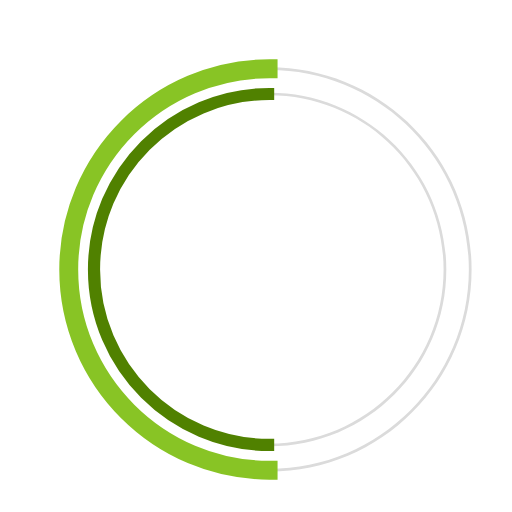
t = 0.00 s
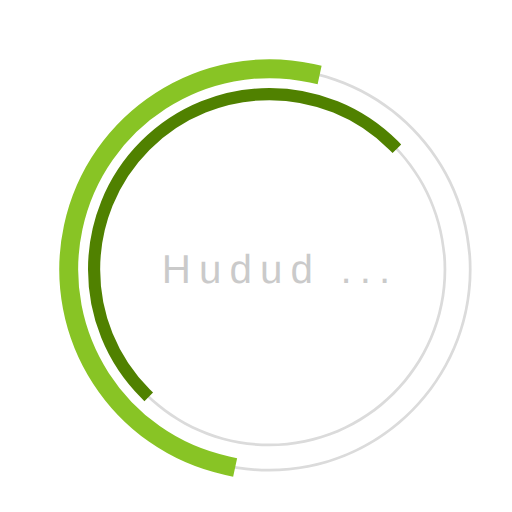
t = 0.23 s
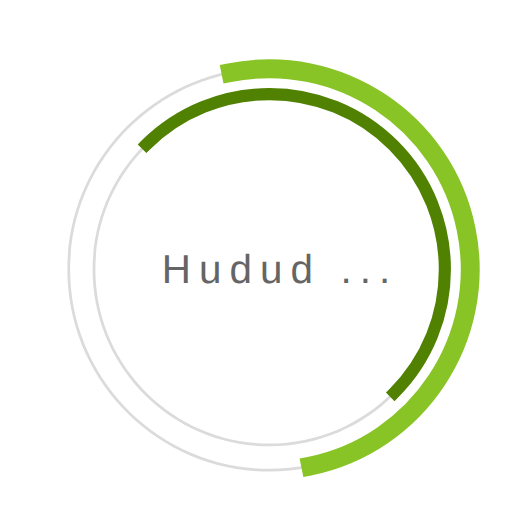
t = 0.68 s
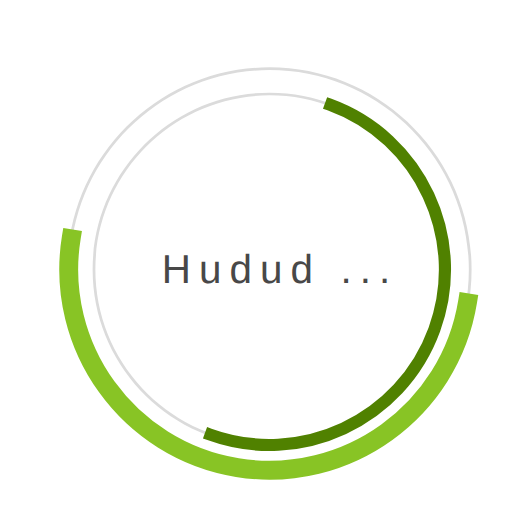
t = 1.00 s
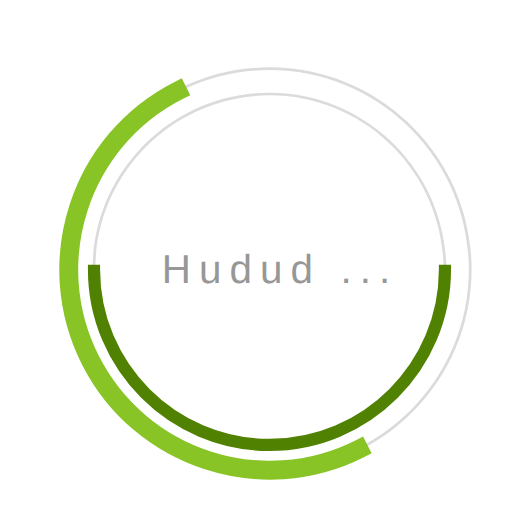
t = 1.35 s
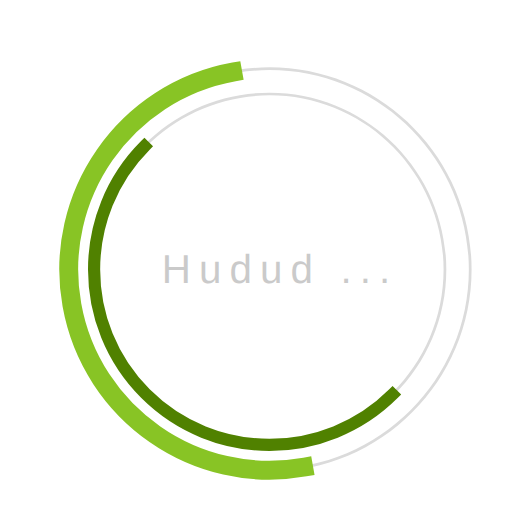
t = 1.58 s

The animated SVG that drew these frames (rendered in a browser with its animation timeline set to each time). Animation: 3 SMIL elements (animate=1,animateTransform=2); one cycle of 2.00 s, repeats indefinitely.

 <svg
  version="1.1"
  id="dc-spinner"
  xmlns="http://www.w3.org/2000/svg"
  x="0px" y="0px"
 width="150" height="150"
  viewBox="0 0 38 38"
  preserveAspectRatio="xMinYMin meet"
  >
   <text x="12" y="21" font-family="arial" font-size="3px" style="letter-spacing:0.6" fill="#323232"> Hudud ...
     <animate
       attributeName="opacity"
       values="0;1;0" dur="1.8s"
       repeatCount="indefinite"/>
  </text>
  <path fill="#dbdbdb" d="M20,35c-8.271,0-15-6.729-15-15S11.729,5,20,5s15,6.729,15,15S28.271,35,20,35z M20,5.203
    C11.841,5.203,5.203,11.841,5.203,20c0,8.159,6.638,14.797,14.797,14.797S34.797,28.159,34.797,20
    C34.797,11.841,28.159,5.203,20,5.203z">
  </path>

  <path fill="#dbdbdb" d="M20,33.125c-7.237,0-13.125-5.888-13.125-13.125S12.763,6.875,20,6.875S33.125,12.763,33.125,20
    S27.237,33.125,20,33.125z M20,7.078C12.875,7.078,7.078,12.875,7.078,20c0,7.125,5.797,12.922,12.922,12.922
    S32.922,27.125,32.922,20C32.922,12.875,27.125,7.078,20,7.078z">
  </path>

  <path fill="#2AA198" stroke="#88c425" stroke-width="1.2" stroke-miterlimit="10" d="M5.203,20
			c0-8.159,6.638-14.797,14.797-14.797V5C11.729,5,5,11.729,5,20s6.729,15,15,15v-0.203C11.841,34.797,5.203,28.159,5.203,20z">
  <animateTransform
        attributeName="transform"
        type="rotate"
        from="0 20 20"
        to="360 20 20"
        calcMode="spline"
        keySplines="0.4, 0, 0.2, 1"
        keyTimes="0;1"
        dur="2s"
        repeatCount="indefinite" />
   </path>

  <path fill="#859900" stroke="#508100" stroke-width="0.7" stroke-miterlimit="10" d="M7.078,20
  c0-7.125,5.797-12.922,12.922-12.922V6.875C12.763,6.875,6.875,12.763,6.875,20S12.763,33.125,20,33.125v-0.203
  C12.875,32.922,7.078,27.125,7.078,20z">
   <animateTransform
      attributeName="transform"
      type="rotate"
      from="0 20 20"
      to="360 20 20"
      dur="1.8s"
      repeatCount="indefinite" />
    </path>
  </svg>
